Run: headless pygame with SDL's dummy video driver; simulated clock (each Clock.tick advances the game by its frame time, no real sleeping); random seed 0; keys injected as events and as key.get_pressed() state; no mouse input.
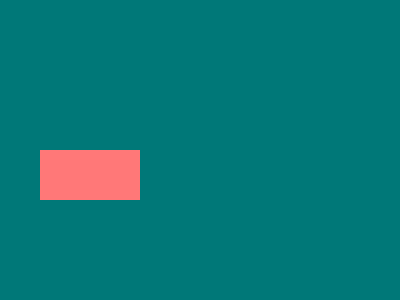
Frame 1 of 4 · flips 1–60 · no input
Frame 2 of 4 · flips 61–180 · tapped SPACE, RETURN · held RIGHT (→), D · screen unchanged from frame 1, image omitted
Frame 3 of 4 · flips 181–300 · held DOWN (↓), S · screen unchanged from frame 2, image omitted
Frame 4 of 4 · flips 301–420 · held LEFT (←), A, UP (↑), W · screen unchanged from frame 3, image omitted

The pygame program that drew these frames:

import pygame as pg
import sys, time

pg.init()
GAMEN = pg.display.set_mode((400, 300))
pg.display.set_caption('Hello World!')
pg.draw.rect(GAMEN, (255, 0, 0), (150, 50, 100, 50))

x = 50
dx = 10
while True:
    GAMEN.fill((0, 120, 120))
    pg.draw.rect(GAMEN, (255, 120, 120), (x, 150, 100, 50))
    pg.display.update()

    if x >= 300 or x <= 0:
        dx = -dx
    x += dx
    time.sleep(0.05)

    for event in pg.event.get():
        if event.type == pg.QUIT:
            pg.quit()
            sys.exit()
